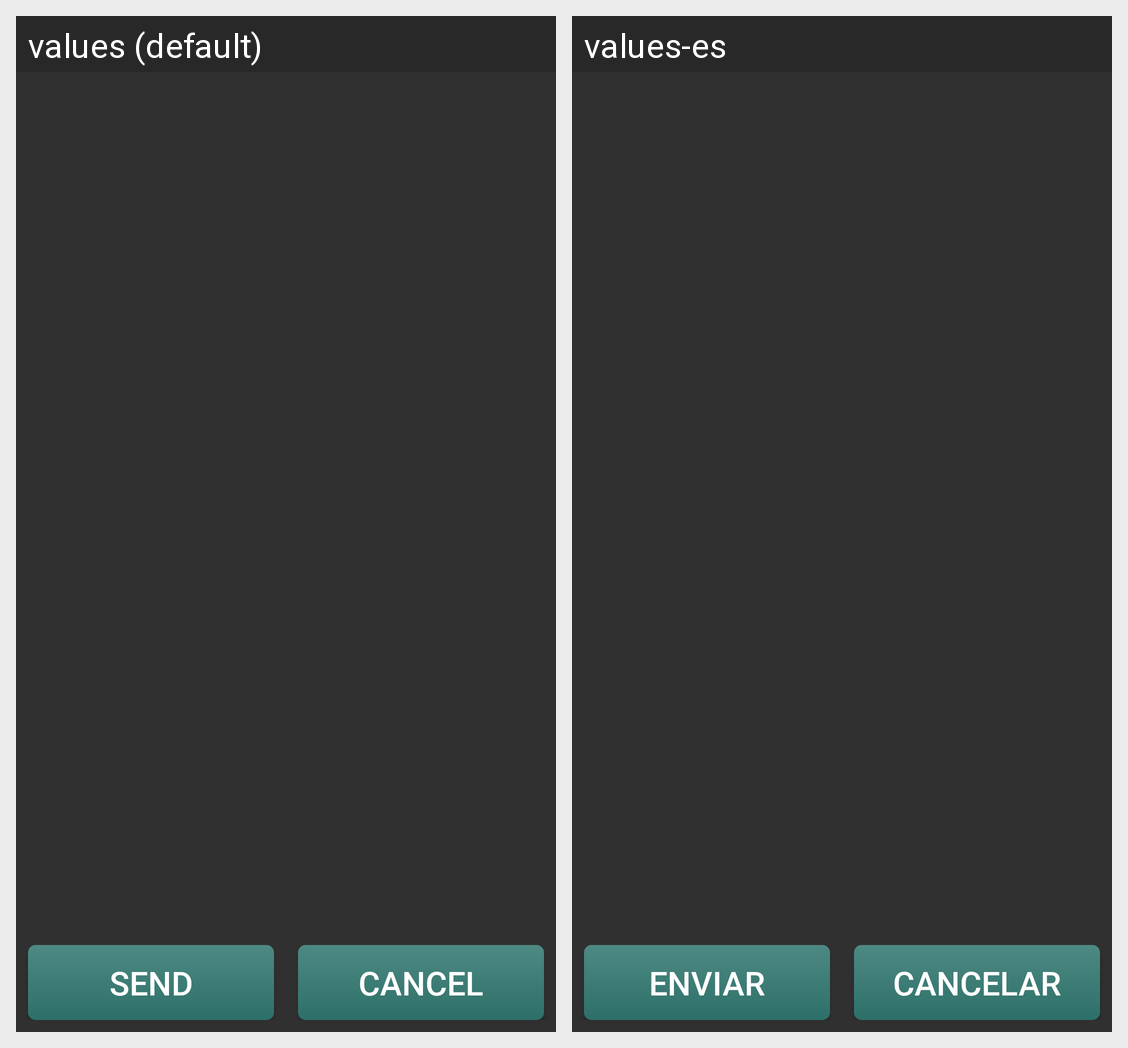

This grid shows one Android layout under two languages. Give, for every string resource on the screen, its name, the default text and each shown locale's text.
Android screen res/layout/btn_send.xml rendered under 2 locales, left to right: values (default), values-es. Device: Nexus 5 (rendered at 1080×1920; each locale shown at half size, 540×960, under a caption strip naming it); theme Theme.AppCompat.
Strings drawn on this screen, with the default value and each locale's value (text and hints the layout hard-codes, and strings that could not be matched under every locale, appear in the picture but are not listed):

send
  values: Send
  values-es: Enviar

cancel
  values: cancel
  values-es: cancelar
